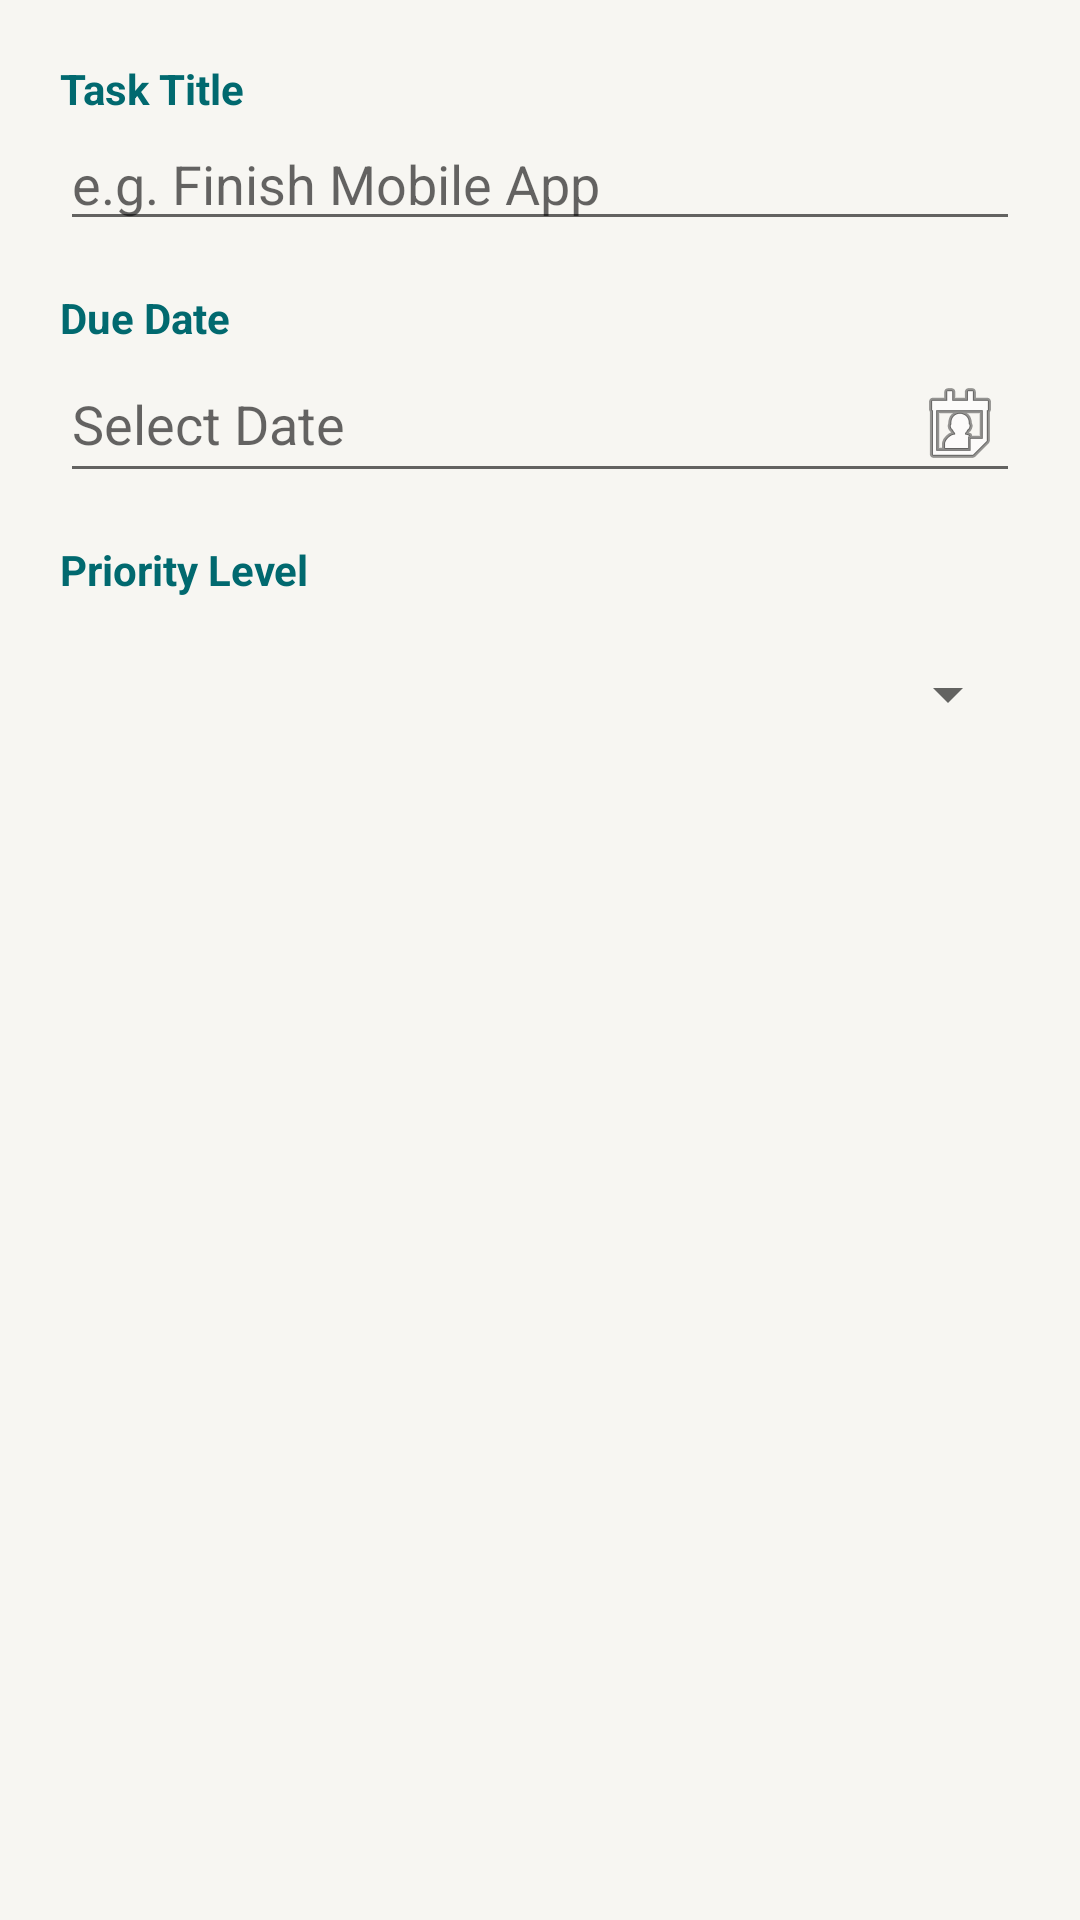

Write the Android layout XML for this screen, with the resource values it uses.
<!-- AndroidManifest.xml: application theme Theme.StudyBuddy -->
<!-- res/layout/dialog_task.xml -->
<?xml version="1.0" encoding="utf-8"?>
<LinearLayout xmlns:android="http://schemas.android.com/apk/res/android"
    android:layout_width="match_parent"
    android:layout_height="wrap_content"
    android:orientation="vertical"
    android:padding="20dp">

    <TextView
        android:layout_width="match_parent"
        android:layout_height="wrap_content"
        android:text="Task Title"
        android:textColor="@color/colorPrimary"
        android:textStyle="bold" />

    <EditText
        android:id="@+id/editTaskTitle"
        android:layout_width="match_parent"
        android:layout_height="wrap_content"
        android:hint="e.g. Finish Mobile App"
        android:inputType="textCapSentences" />

    <TextView
        android:layout_width="match_parent"
        android:layout_height="wrap_content"
        android:layout_marginTop="16dp"
        android:text="Due Date"
        android:textColor="@color/colorPrimary"
        android:textStyle="bold" />

    <EditText
        android:id="@+id/editDueDate"
        android:layout_width="match_parent"
        android:layout_height="wrap_content"
        android:focusable="false"
        android:clickable="true"
        android:hint="Select Date"
        android:drawableEnd="@android:drawable/ic_menu_my_calendar"
        android:inputType="none" />

    <TextView
        android:layout_width="match_parent"
        android:layout_height="wrap_content"
        android:layout_marginTop="16dp"
        android:text="Priority Level"
        android:textColor="@color/colorPrimary"
        android:textStyle="bold" />

    <Spinner
        android:id="@+id/spinnerPriority"
        android:layout_width="match_parent"
        android:layout_height="wrap_content"
        android:layout_marginTop="8dp"
        android:minHeight="48dp" />

</LinearLayout>
<!-- resources referenced by this layout -->
<resources>
  <color name="colorPrimary">#01696F</color>
  <style name="Theme.StudyBuddy" parent="Theme.MaterialComponents.DayNight.NoActionBar">
          <item name="colorPrimary">@color/colorPrimary</item>
          <item name="colorPrimaryVariant">@color/colorPrimaryVariant</item>
          <item name="colorOnPrimary">@color/colorOnPrimary</item>
          <item name="colorSecondary">@color/colorSecondary</item>
          <item name="colorSecondaryVariant">@color/colorSecondaryVariant</item>
          <item name="colorOnSecondary">@color/colorOnSecondary</item>
          <item name="android:colorBackground">@color/colorBackground</item>
          <item name="colorSurface">@color/colorSurface</item>
          <item name="colorOnSurface">@color/colorOnSurface</item>
          <item name="colorError">@color/colorError</item>
  
      </style>
  <color name="colorPrimaryVariant">#1B474D</color>
  <color name="colorOnPrimary">#FFFFFF</color>
  <color name="colorSecondary">#437A22</color>
  <color name="colorSecondaryVariant">#2E5617</color>
  <color name="colorOnSecondary">#FFFFFF</color>
  <color name="colorBackground">#F7F6F2</color>
  <color name="colorSurface">#F9F8F5</color>
  <color name="colorOnSurface">#28251D</color>
  <color name="colorError">#A12C7B</color>
</resources>
